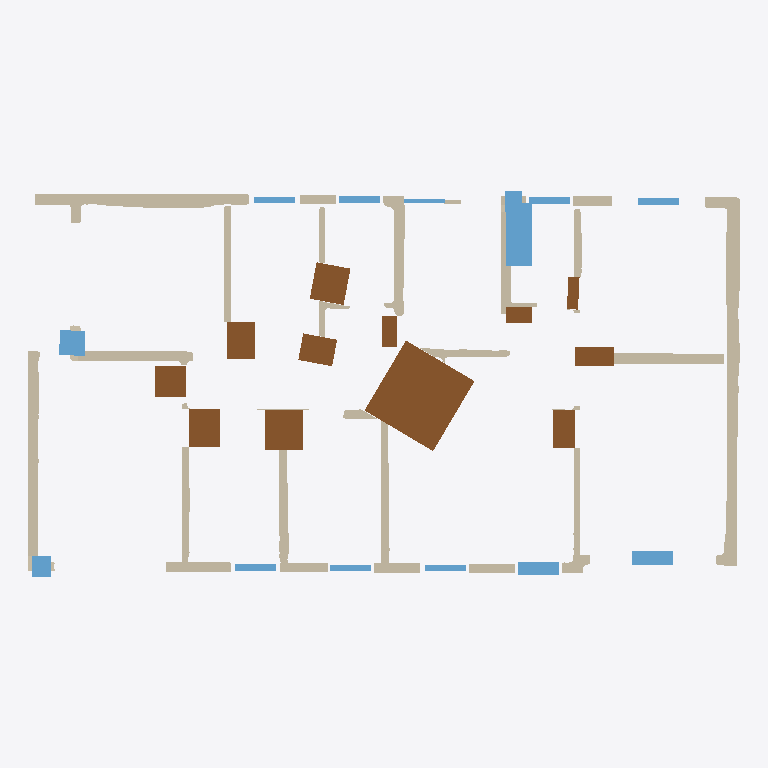
Plan cut of the same IFC building model at storey 'EG' (level 0.00 m, cut at 1.40 m), seen from above with north up, elements coloured by IFC class: 28 walls (beige), 15 windows (light blue), 13 doors (brown). Cut surfaces are drawn darker.
Extent 20.3 m × 11.0 m × 3.0 m (x, y, z). Storeys (1): EG at 0.00 m. Elements (59): 30 IfcWallStandardCase, 15 IfcWindow, 14 IfcDoor.

HEADER;
FILE_DESCRIPTION(('ViewDefinition[DesignTransferView]'),'2;1');
FILE_NAME('null','2025-11-06T02:26:46+01:00',(''),(''),'IfcOpenShell 0.7.10','IfcOpenShell 0.7.10','');
FILE_SCHEMA(('IFC4'));
ENDSEC;
DATA;
#1=IFCPROJECT('0ZkPKsqGn3vAnmxC1Oa5kg',$,'Bimify Project',$,$,$,$,(#10),#5);
#12=IFCSITE('2VRV9fSab3SO6AdobVFS66',$,'Site',$,$,#32,$,$,$,$,$,$,$,$);
#13=IFCBUILDING('1vHZk7B790AxN197FXMSvF',$,'Building',$,$,#37,$,$,$,$,$,$);
#14=IFCBUILDINGSTOREY('0gh4PcYgv9IQQAvKn6sGRi',$,'EG',$,$,#42,$,$,$,0.0);
#1027=IFCWALLSTANDARDCASE('2qqr_5MwP2ThB79BMUBKxn',$,'Wall_19',$,'ExternalWall',#1101,#1096,$,.STANDARD.);
#1680=IFCDOOR('0UpueXEqT0PfXnKggmSyQQ',$,'Door',$,$,#2385,#2380,$,$,$,$,$,$);
#1163=IFCWALLSTANDARDCASE('0MV1sXJNT9phRHS9qUcrCb',$,'Wall_21',$,'ExternalWall',#1231,#1226,$,.STANDARD.);
#1102=IFCWALLSTANDARDCASE('10OgF8H6f2zuPe_B7QIm_w',$,'Wall_20',$,'ExternalWall',#1162,#1157,$,.STANDARD.);
#1745=IFCDOOR('14ZDgzfqfCARnw3Ycut3Ah',$,'Door',$,$,#3042,#3037,$,$,$,$,$,$);
#103=IFCWALLSTANDARDCASE('3Iu_nepDL14ga7n2rRIllm',$,'Wall_2',$,'InternalWall',#277,#272,$,.STANDARD.);
#1730=IFCDOOR('1dIJDdNsLBj87xnzFCjl0E',$,'Door',$,$,#2891,#2886,$,$,$,$,$,$);
#1760=IFCWINDOW('0TUCkxu$9Bwx3uB4PbMbQN',$,'Window',$,$,#3193,#3188,$,$,$,$,$,$);
#1630=IFCDOOR('0JHCNI7mTB4O2tDUbCxK4n',$,'Door',$,$,#1891,#1886,$,$,$,$,$,$);
#965=IFCWALLSTANDARDCASE('15JZo1R8P3BRheiLzJ$li5',$,'Wall_18',$,'ExternalWall',#1026,#1021,$,.STANDARD.);
#1620=IFCDOOR('01Vw4fS9D6oexiXqyt2vJI',$,'Door',$,$,#1793,#1788,$,$,$,$,$,$);
#534=IFCWALLSTANDARDCASE('2$sm$ml_P6pBTAh2ew4lQF',$,'Wall_7',$,'ExternalWall',#586,#581,$,.STANDARD.);
#587=IFCWALLSTANDARDCASE('2m3SrqY597yPpjxZxGG8Al',$,'Wall_8',$,'InternalWall',#632,#627,$,.STANDARD.);
#1635=IFCDOOR('2UZrFwNnPAlfFS0exhD5j7',$,'Door',$,$,#1940,#1935,$,$,$,$,$,$);
#340=IFCWALLSTANDARDCASE('1bcI0KtBb9NRcm0O7sVLUj',$,'Wall_4',$,'InternalWall',#408,#403,$,.STANDARD.);
#1650=IFCDOOR('3unAooP1936ugfZMVReCAc',$,'Door',$,$,#2087,#2082,$,$,$,$,$,$);
#1645=IFCDOOR('2PVc3LKTX46xqWPS8GHY7H',$,'Door',$,$,#2038,#2033,$,$,$,$,$,$);
#278=IFCWALLSTANDARDCASE('0H8T9Rq7L0HvlSl6Ty6TpD',$,'Wall_3',$,'InternalWall',#339,#334,$,.STANDARD.);
#1625=IFCDOOR('0aGr9D1af2vw_2yo1Ahmqb',$,'Door',$,$,#1842,#1837,$,$,$,$,$,$);
#409=IFCWALLSTANDARDCASE('0jQBCHZRDAY9s$x2_e37yR',$,'Wall_5',$,'InternalWall',#471,#466,$,.STANDARD.);
#1660=IFCDOOR('0DNRrSS7jFjfYRoKINOpmM',$,'Door',$,$,#2185,#2180,$,$,$,$,$,$);
#472=IFCWALLSTANDARDCASE('2klric2$1CiB6LzPyNXO9O',$,'Wall_6',$,'InternalWall',#533,#528,$,.STANDARD.);
#43=IFCWALLSTANDARDCASE('3QAMtVHG172h1t9McATAaz',$,'Wall_1',$,'InternalWall',#102,#97,$,.STANDARD.);
#818=IFCWALLSTANDARDCASE('1eOsYvkfr5XBtTftJh4dmN',$,'Wall_14',$,'ExternalWall',#850,#845,$,.STANDARD.);
#1735=IFCWINDOW('2xyLHC949EzgJOQuTGZwcx',$,'Window',$,$,#2940,#2935,$,$,$,$,$,$);
#707=IFCWALLSTANDARDCASE('1nHI5ZDbj4Z9RdaoIIINOz',$,'Wall_11',$,'InternalWall',#759,#754,$,.STANDARD.);
#1700=IFCWINDOW('2Vypnjsef4ZRRrMDRI7B6e',$,'Window',$,$,#2587,#2582,$,$,$,$,$,$);
#909=IFCWALLSTANDARDCASE('2PyBN4r$f7ffr_sFVO_b9Z',$,'Wall_17',$,'InternalWall',#964,#959,$,.STANDARD.);
#1725=IFCWINDOW('1BX5R3DCTCDP9j_kQM6grp',$,'Window',$,$,#2840,#2835,$,$,$,$,$,$);
#1655=IFCDOOR('0NA66d_O19kPeLjUqVuqEo',$,'Door',$,$,#2136,#2131,$,$,$,$,$,$);
#678=IFCWALLSTANDARDCASE('2rmNya0sD3cfbiXcdeTb4$',$,'Wall_10',$,'ExternalWall',#706,#701,$,.STANDARD.);
#760=IFCWALLSTANDARDCASE('3AQRj$2W1AGR4TEcbjRgsW',$,'Wall_12',$,'ExternalWall',#788,#783,$,.STANDARD.);
#1640=IFCDOOR('1gijaFdkr56PCOFcZYx61g',$,'Door',$,$,#1989,#1984,$,$,$,$,$,$);
#789=IFCWALLSTANDARDCASE('2zs9TomiH949YqFRnt5R$d',$,'Wall_13',$,'ExternalWall',#817,#812,$,.STANDARD.);
#1710=IFCWINDOW('2eNhz$NI1EFB_dFz3LP1dl',$,'Window',$,$,#2687,#2682,$,$,$,$,$,$);
#880=IFCWALLSTANDARDCASE('2QxPNpEfDCdQhY7$ZYd297',$,'Wall_16',$,'ExternalWall',#908,#903,$,.STANDARD.);
#633=IFCWALLSTANDARDCASE('1CBaEiaEr1Zeum5DvV__yN',$,'Wall_9',$,'ExternalWall',#677,#672,$,.STANDARD.);
#1665=IFCDOOR('0hBlWkxPf9$waXC1rfTBhY',$,'Door',$,$,#2234,#2229,$,$,$,$,$,$);
#1740=IFCWINDOW('35jiYxGpb1oOAupc4u_h2E',$,'Window',$,$,#2991,#2986,$,$,$,$,$,$);
#851=IFCWALLSTANDARDCASE('08F4X6lhLEn8irSqK6evUF',$,'Wall_15',$,'ExternalWall',#879,#874,$,.STANDARD.);
#1329=IFCWALLSTANDARDCASE('0Y01UJ51D9OenKq$dw7ucq',$,'Wall_24',$,'ExternalWall',#1375,#1370,$,.STANDARD.);
#1670=IFCWINDOW('2g5sq9EBPBcQylIWYgUtpD',$,'Window',$,$,#2283,#2278,$,$,$,$,$,$);
#1685=IFCWINDOW('3NCeIjP9vFwuZEAKLnf5s_',$,'Window',$,$,#2434,#2429,$,$,$,$,$,$);
#1715=IFCWINDOW('3N0qr7iGj3cebUbrdtsubc',$,'Window',$,$,#2738,#2733,$,$,$,$,$,$);
#1720=IFCWINDOW('3bTqHzNq9B_f2QRTPCmz_n',$,'Window',$,$,#2789,#2784,$,$,$,$,$,$);
#1675=IFCWINDOW('3BOZKLcD92uwG7C7gL10Yy',$,'Window',$,$,#2334,#2329,$,$,$,$,$,$);
#1690=IFCWINDOW('0IIwlC51n0vODX$oDWYyM2',$,'Window',$,$,#2485,#2480,$,$,$,$,$,$);
#1695=IFCWINDOW('2FeNaNKIX1xeiE2$AAniWd',$,'Window',$,$,#2536,#2531,$,$,$,$,$,$);
#1483=IFCWALLSTANDARDCASE('2sDGerKFP83g$MS$_aXR6M',$,'Wall_28',$,'ExternalWall',#1518,#1513,$,.STANDARD.);
#1755=IFCWINDOW('3asrrWuMT6GO9mr60RUBQB',$,'Window',$,$,#3142,#3137,$,$,$,$,$,$);
#1750=IFCWINDOW('2T_eZRF5r1CBQFlIXZkDnu',$,'Window',$,$,#3091,#3086,$,$,$,$,$,$);
#1232=IFCWALLSTANDARDCASE('2Wy0Mqus16ExM8HsLzN048',$,'Wall_22',$,'InternalWall',#1297,#1292,$,.STANDARD.);
#1519=IFCWALLSTANDARDCASE('3cUq6mMSj9ogTlYt3dBwld',$,'Wall_29',$,'ExternalWall',#1547,#1542,$,.STANDARD.);
#1298=IFCWALLSTANDARDCASE('1CI2JSNS95YAlbEyYKneDn',$,'Wall_23',$,'ExternalWall',#1328,#1323,$,.STANDARD.);
#1405=IFCWALLSTANDARDCASE('3uagqMIjv43uPYxvy4XQb0',$,'Wall_26',$,'InternalWall',#1441,#1436,$,.STANDARD.);
#1548=IFCWALLSTANDARDCASE('243un9aSj1mwYnT8jDQCgx',$,'Wall_30',$,'ExternalWall',#1619,#1614,$,.STANDARD.);
ENDSEC;